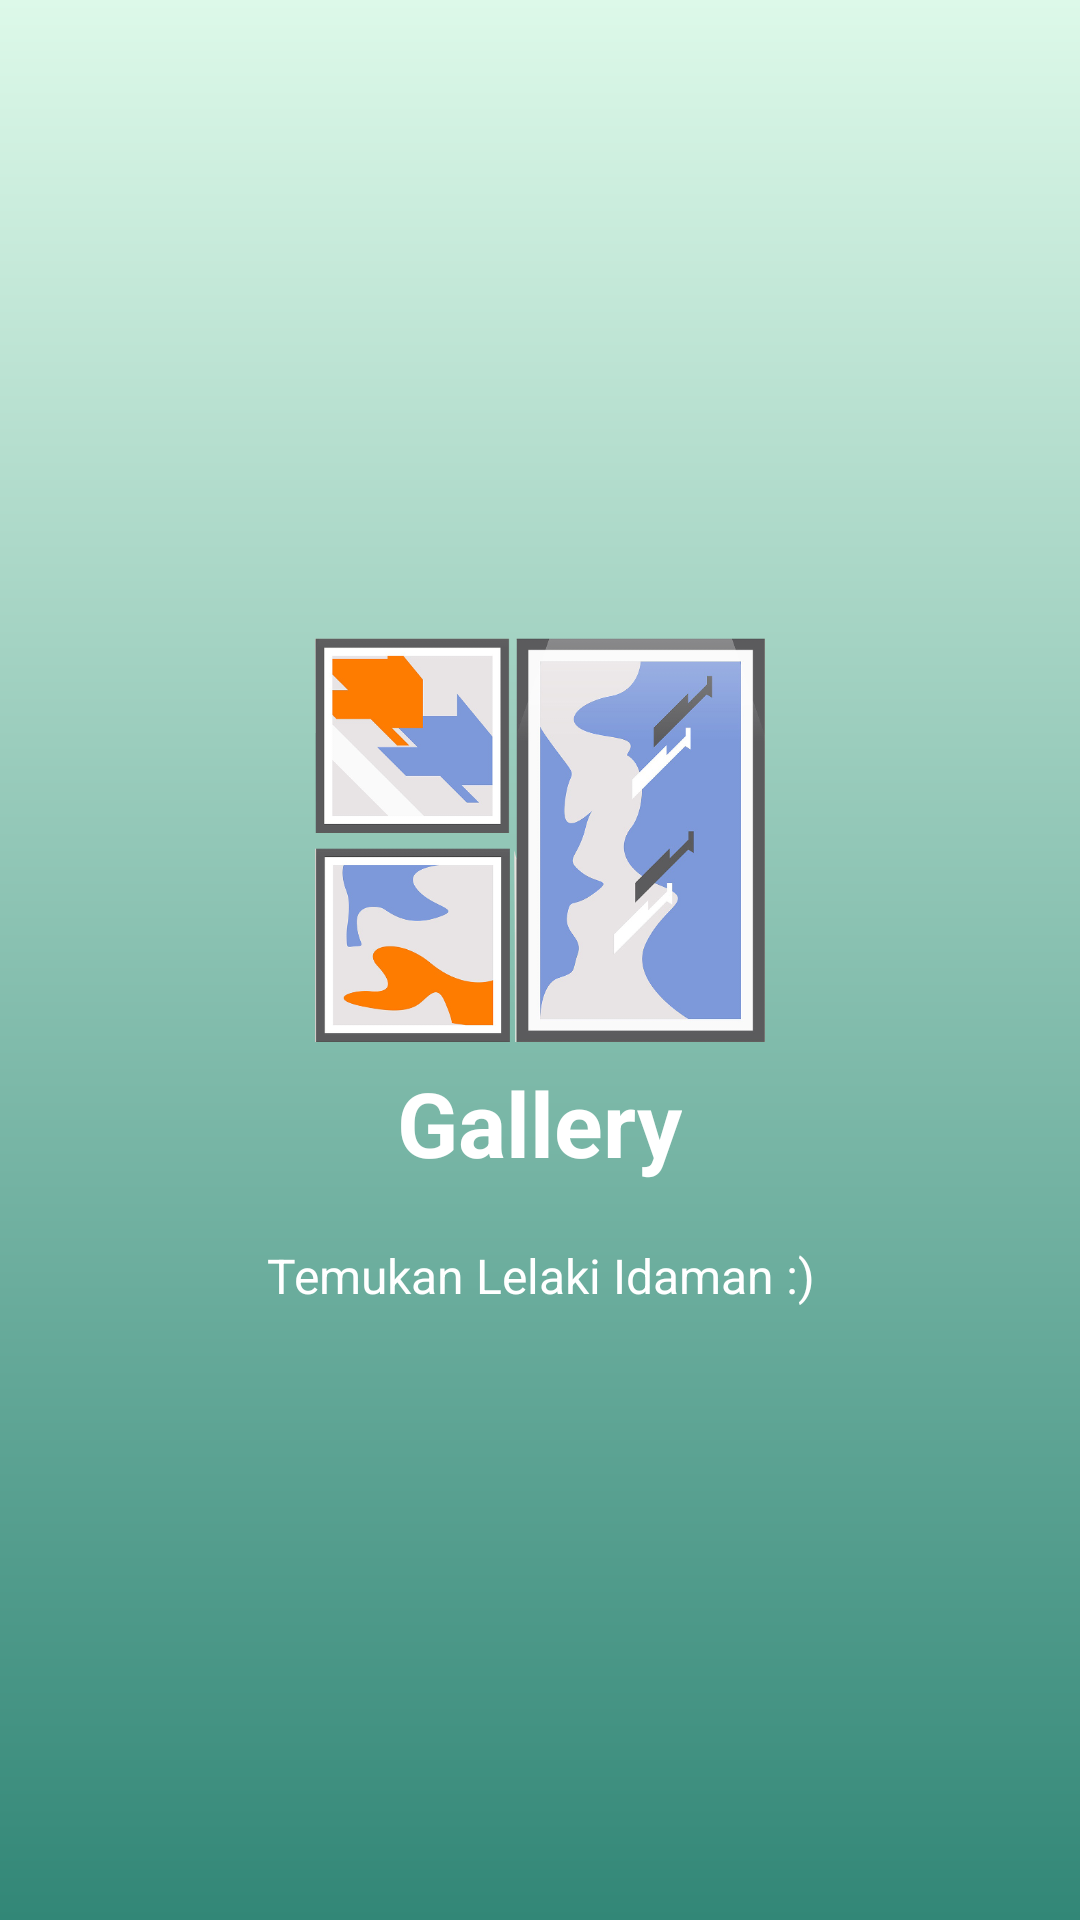

This screen was rendered from an Android layout file. Write that file and the resources it references.
<!-- AndroidManifest.xml: application theme AppTheme -->
<!-- res/layout/slide3.xml -->
<?xml version="1.0" encoding="utf-8"?>
<RelativeLayout xmlns:android="http://schemas.android.com/apk/res/android"
    android:layout_width="match_parent"
    android:layout_height="match_parent"
    android:background="@drawable/layout">

    <LinearLayout
        android:layout_width="wrap_content"
        android:layout_height="wrap_content"
        android:layout_centerInParent="true"
        android:gravity="center_horizontal"
        android:orientation="vertical">

        <ImageView
            android:layout_width="150dp"
            android:layout_height="150dp"
            android:src="@drawable/gallery" />

        <TextView
            android:layout_width="wrap_content"
            android:layout_height="wrap_content"
            android:text="@string/slide_3_title"
            android:textColor="@android:color/white"
            android:textSize="@dimen/slide_title"
            android:textStyle="bold" />

        <TextView
            android:layout_width="wrap_content"
            android:layout_height="wrap_content"
            android:layout_marginTop="20dp"
            android:paddingLeft="@dimen/desc_padding"
            android:paddingRight="@dimen/desc_padding"
            android:text="@string/slide_3_desc"
            android:textAlignment="center"
            android:textColor="@android:color/white"
            android:textSize="@dimen/slide_desc" />

    </LinearLayout>

</RelativeLayout>
<!-- resources referenced by this layout -->
<resources>
  <dimen name="desc_padding">40dp</dimen>
  <dimen name="slide_desc">16dp</dimen>
  <dimen name="slide_title">30dp</dimen>
  <!-- drawable gallery: png bitmap (drawable, 137198 bytes) -->
  <!-- drawable layout (drawable) -->
  <?xml version="1.0" encoding="utf-8"?>
  <shape xmlns:android="http://schemas.android.com/apk/res/android"
      android:shape="rectangle">
      <gradient
          android:startColor="#ddf9e9"
          android:endColor="#328777"
          android:angle="-90" />
  </shape>
  <string name="slide_3_desc">Temukan Lelaki Idaman :)</string>
  <string name="slide_3_title"><b>Gallery</b></string>
  <style name="AppTheme" parent="Theme.AppCompat.NoActionBar">
          
          <item name="colorPrimary">@color/colorPrimary</item>
          <item name="colorPrimaryDark">@color/colorPrimaryDark</item>
          <item name="colorAccent">@color/colorAccent</item>
      </style>
  <color name="colorPrimary">#008577</color>
  <color name="colorPrimaryDark">#00574B</color>
  <color name="colorAccent">#D81B60</color>
</resources>
